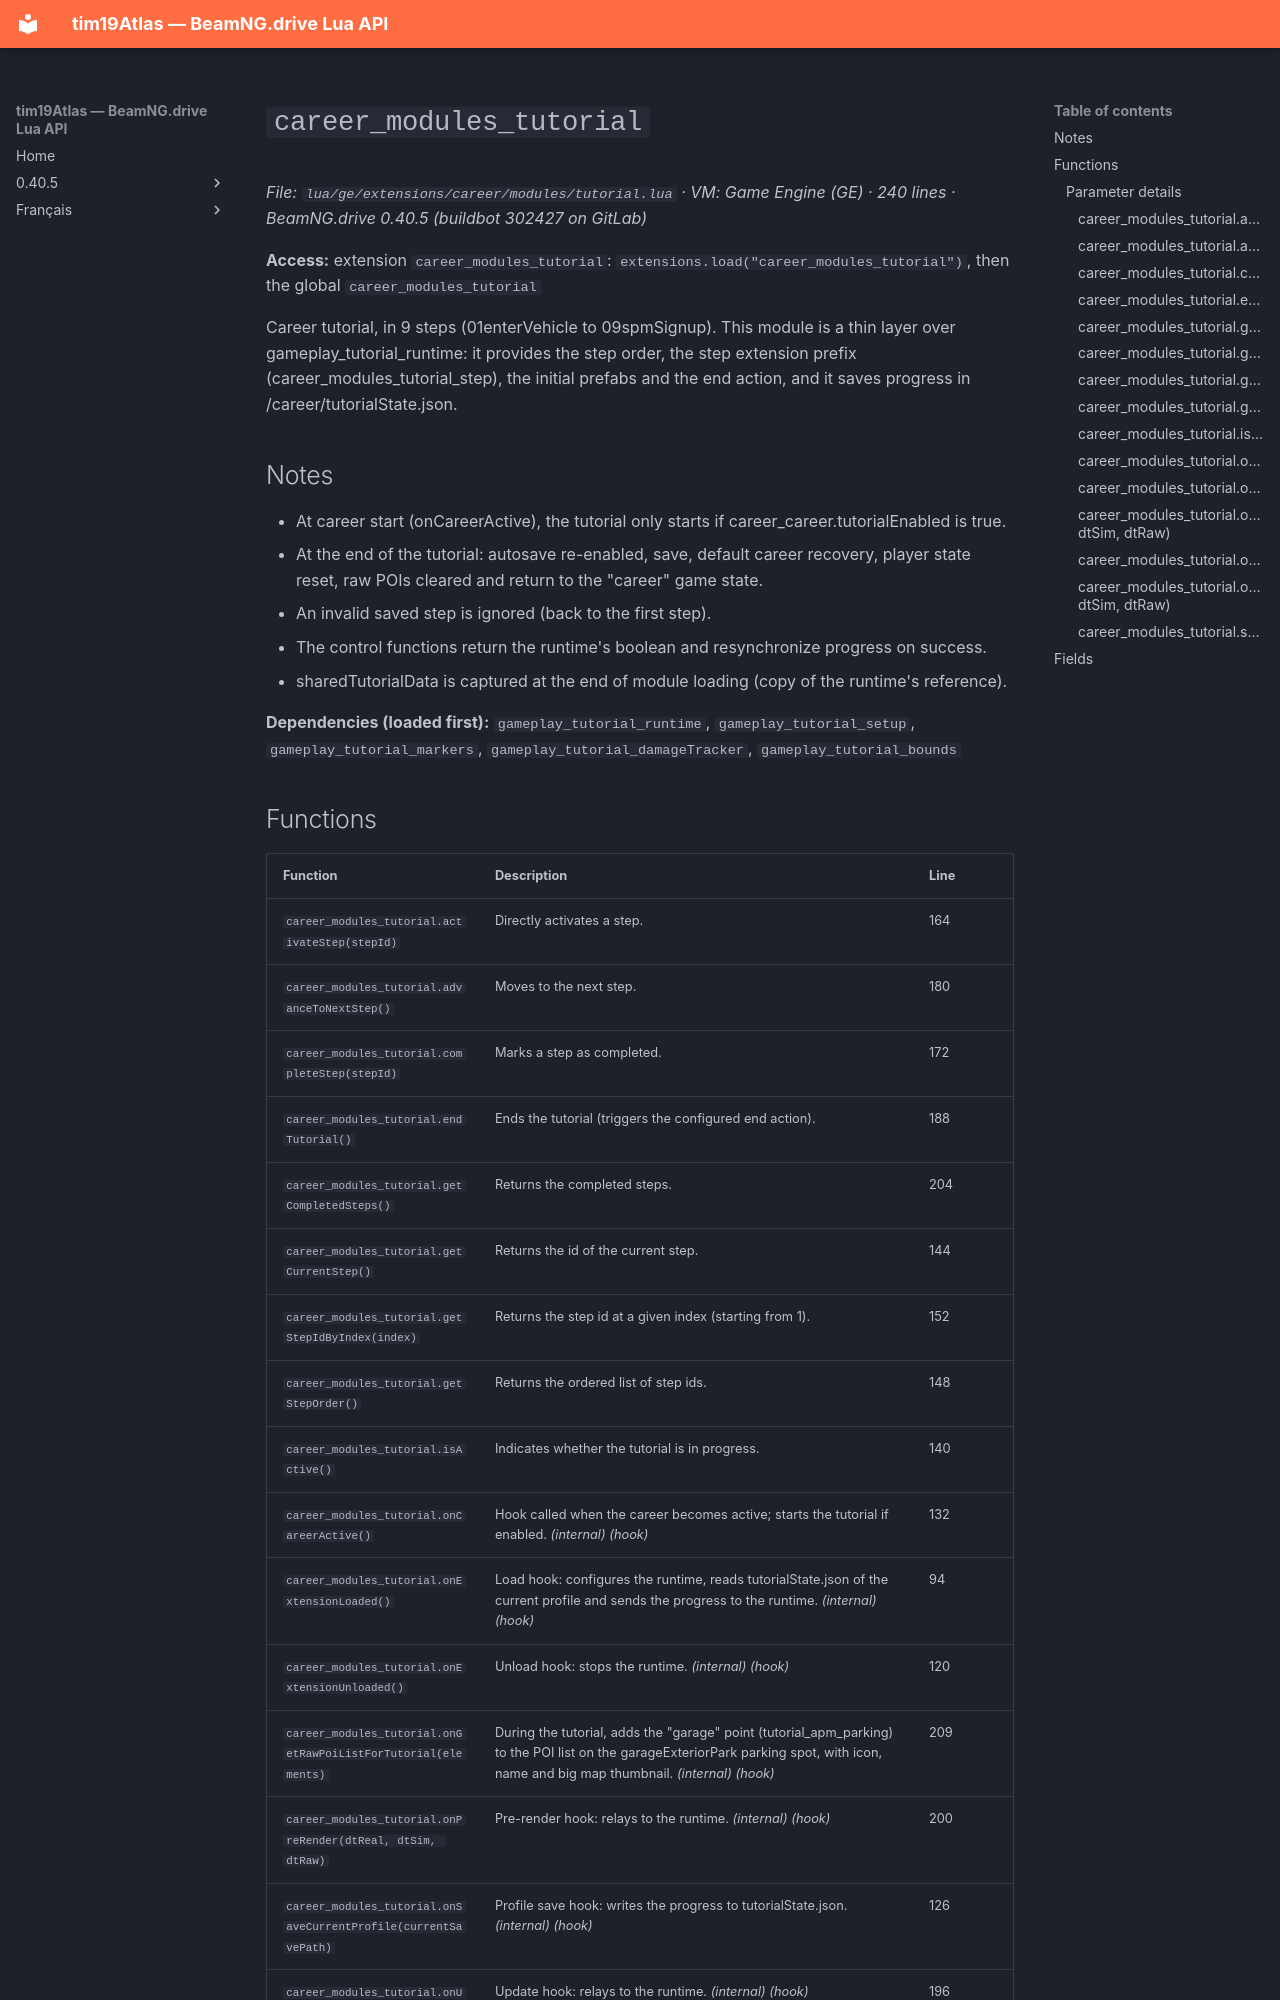

repository: Tim0219800/beamng-lua-atlas · page: 0.40.5/ge/extensions/career/modules/tutorial.html · generator: mkdocs

# `career_modules_tutorial`

*File: `lua/ge/extensions/career/modules/tutorial.lua` · VM: Game Engine (GE) · 240 lines · BeamNG.drive 0.40.5 (buildbot 302427 on GitLab)*

**Access:** extension `career_modules_tutorial`: `extensions.load("career_modules_tutorial")`, then the global `career_modules_tutorial`

Career tutorial, in 9 steps (01enterVehicle to 09spmSignup). This module is a thin layer over gameplay_tutorial_runtime: it provides the step order, the step extension prefix (career_modules_tutorial_step<id>), the initial prefabs and the end action, and it saves progress in <profile>/career/tutorialState.json.

## Notes

- At career start (onCareerActive), the tutorial only starts if career_career.tutorialEnabled is true.
- At the end of the tutorial: autosave re-enabled, save, default career recovery, player state reset, raw POIs cleared and return to the "career" game state.
- An invalid saved step is ignored (back to the first step).
- The control functions return the runtime's boolean and resynchronize progress on success.
- sharedTutorialData is captured at the end of module loading (copy of the runtime's reference).

**Dependencies (loaded first):** `gameplay_tutorial_runtime`, `gameplay_tutorial_setup`, `gameplay_tutorial_markers`, `gameplay_tutorial_damageTracker`, `gameplay_tutorial_bounds`
